Run: headless pygame with SDL's dummy video driver; simulated clock (each Clock.tick advances the game by its frame time, no real sleeping); random seed 0; keys injected as events and as key.get_pressed() state; no mouse input.
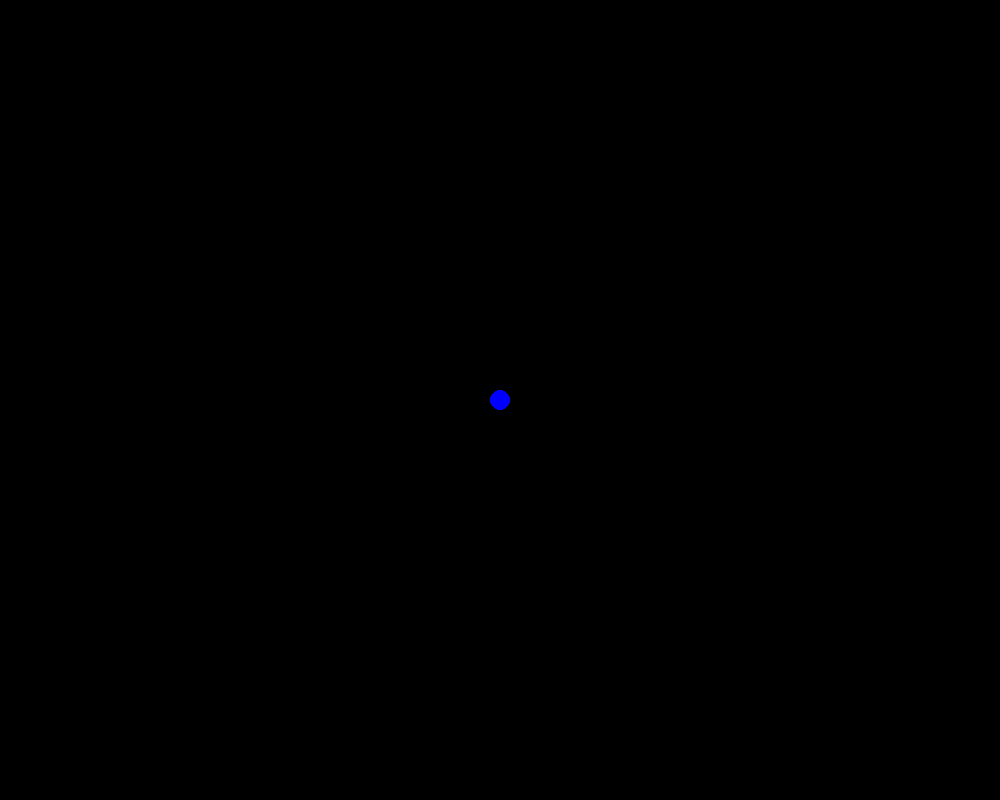
Frame 1 of 4 · flips 1–60 · no input
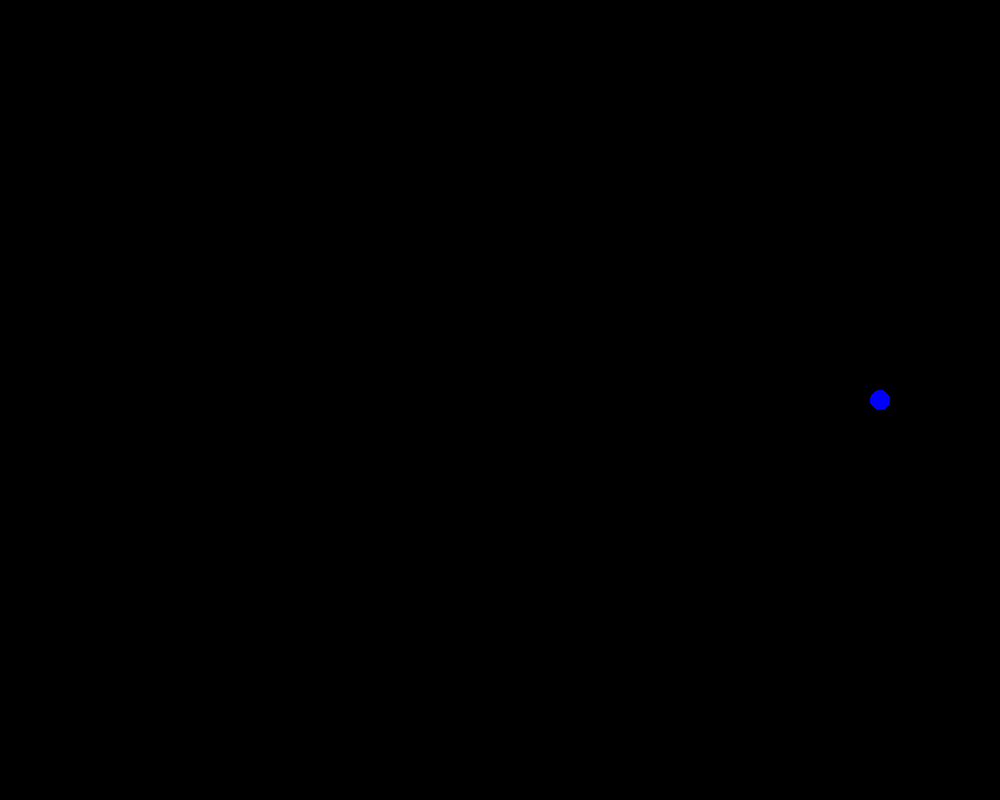
Frame 2 of 4 · flips 61–180 · tapped SPACE, RETURN · held RIGHT (→), D
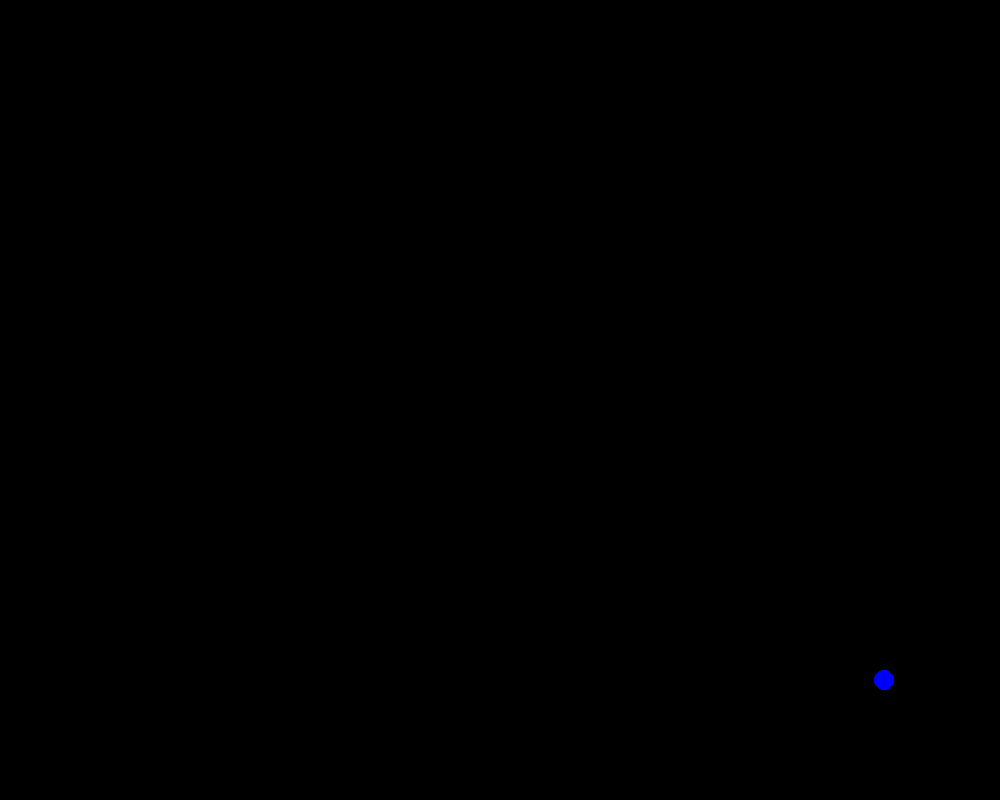
Frame 3 of 4 · flips 181–300 · held DOWN (↓), S
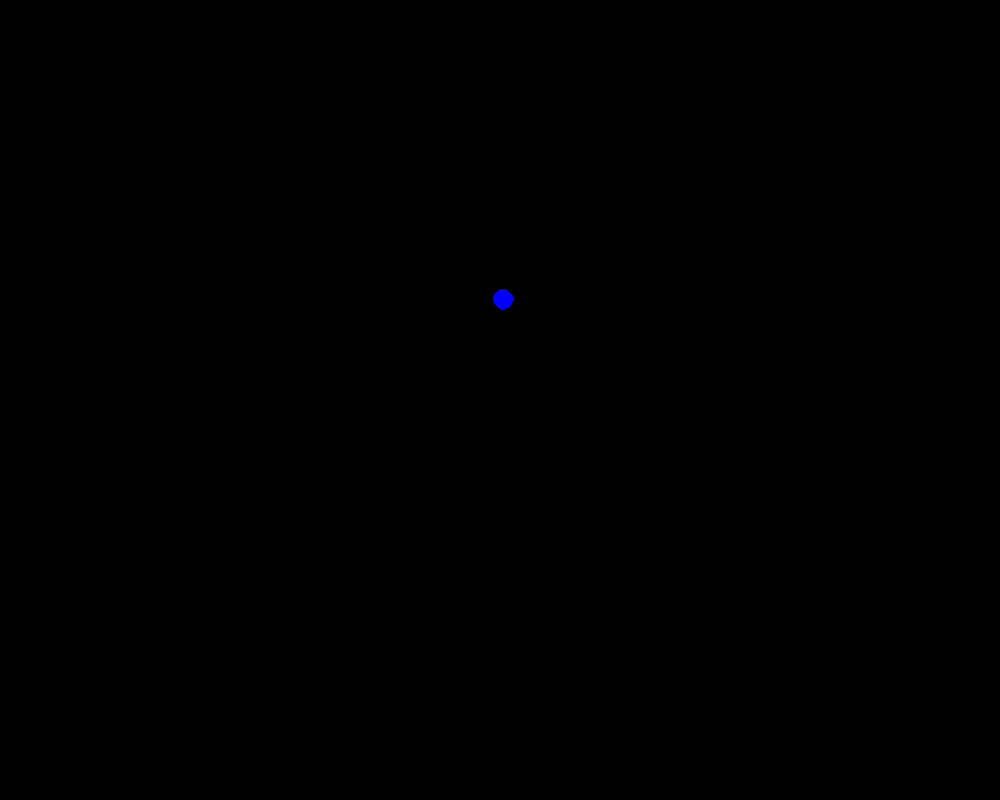
Frame 4 of 4 · flips 301–420 · held LEFT (←), A, UP (↑), W

The pygame program that drew these frames:

import os
import pygame as py

py.init()

SCREEN_WIDTH = 1000
SCREEN_HEIGHT = 800

screen = py.display.set_mode((SCREEN_WIDTH, SCREEN_HEIGHT))

dt = 0

clock=py.time.Clock()

player_pos = py.Vector2(screen.get_width() / 2, screen.get_height() /2)

run = True
while run:

    screen.fill((0, 0, 0))

    py.draw.circle(screen,'blue',player_pos,10)

    keys=py.key.get_pressed()
    if keys[py.K_w]:
        player_pos.y -= 200 * dt
        if player_pos.y < 40:
            player_pos.y = 40
    if keys[py.K_a]:
        player_pos.x -= 200 * dt
        if player_pos.x < 40:
            player_pos.x = 40
    if keys[py.K_s]:
        player_pos.y += 200 * dt
        if player_pos.y > 680:
            player_pos.y = 680
    if keys[py.K_d]:
        player_pos.x += 200 * dt
        if player_pos.x > 1160:
            player_pos.x = 1160

    for event in py.event.get():
        if event.type == py.QUIT:
            run = False

    py.display.update()
    dt=clock.tick()/1000

py.quit()
